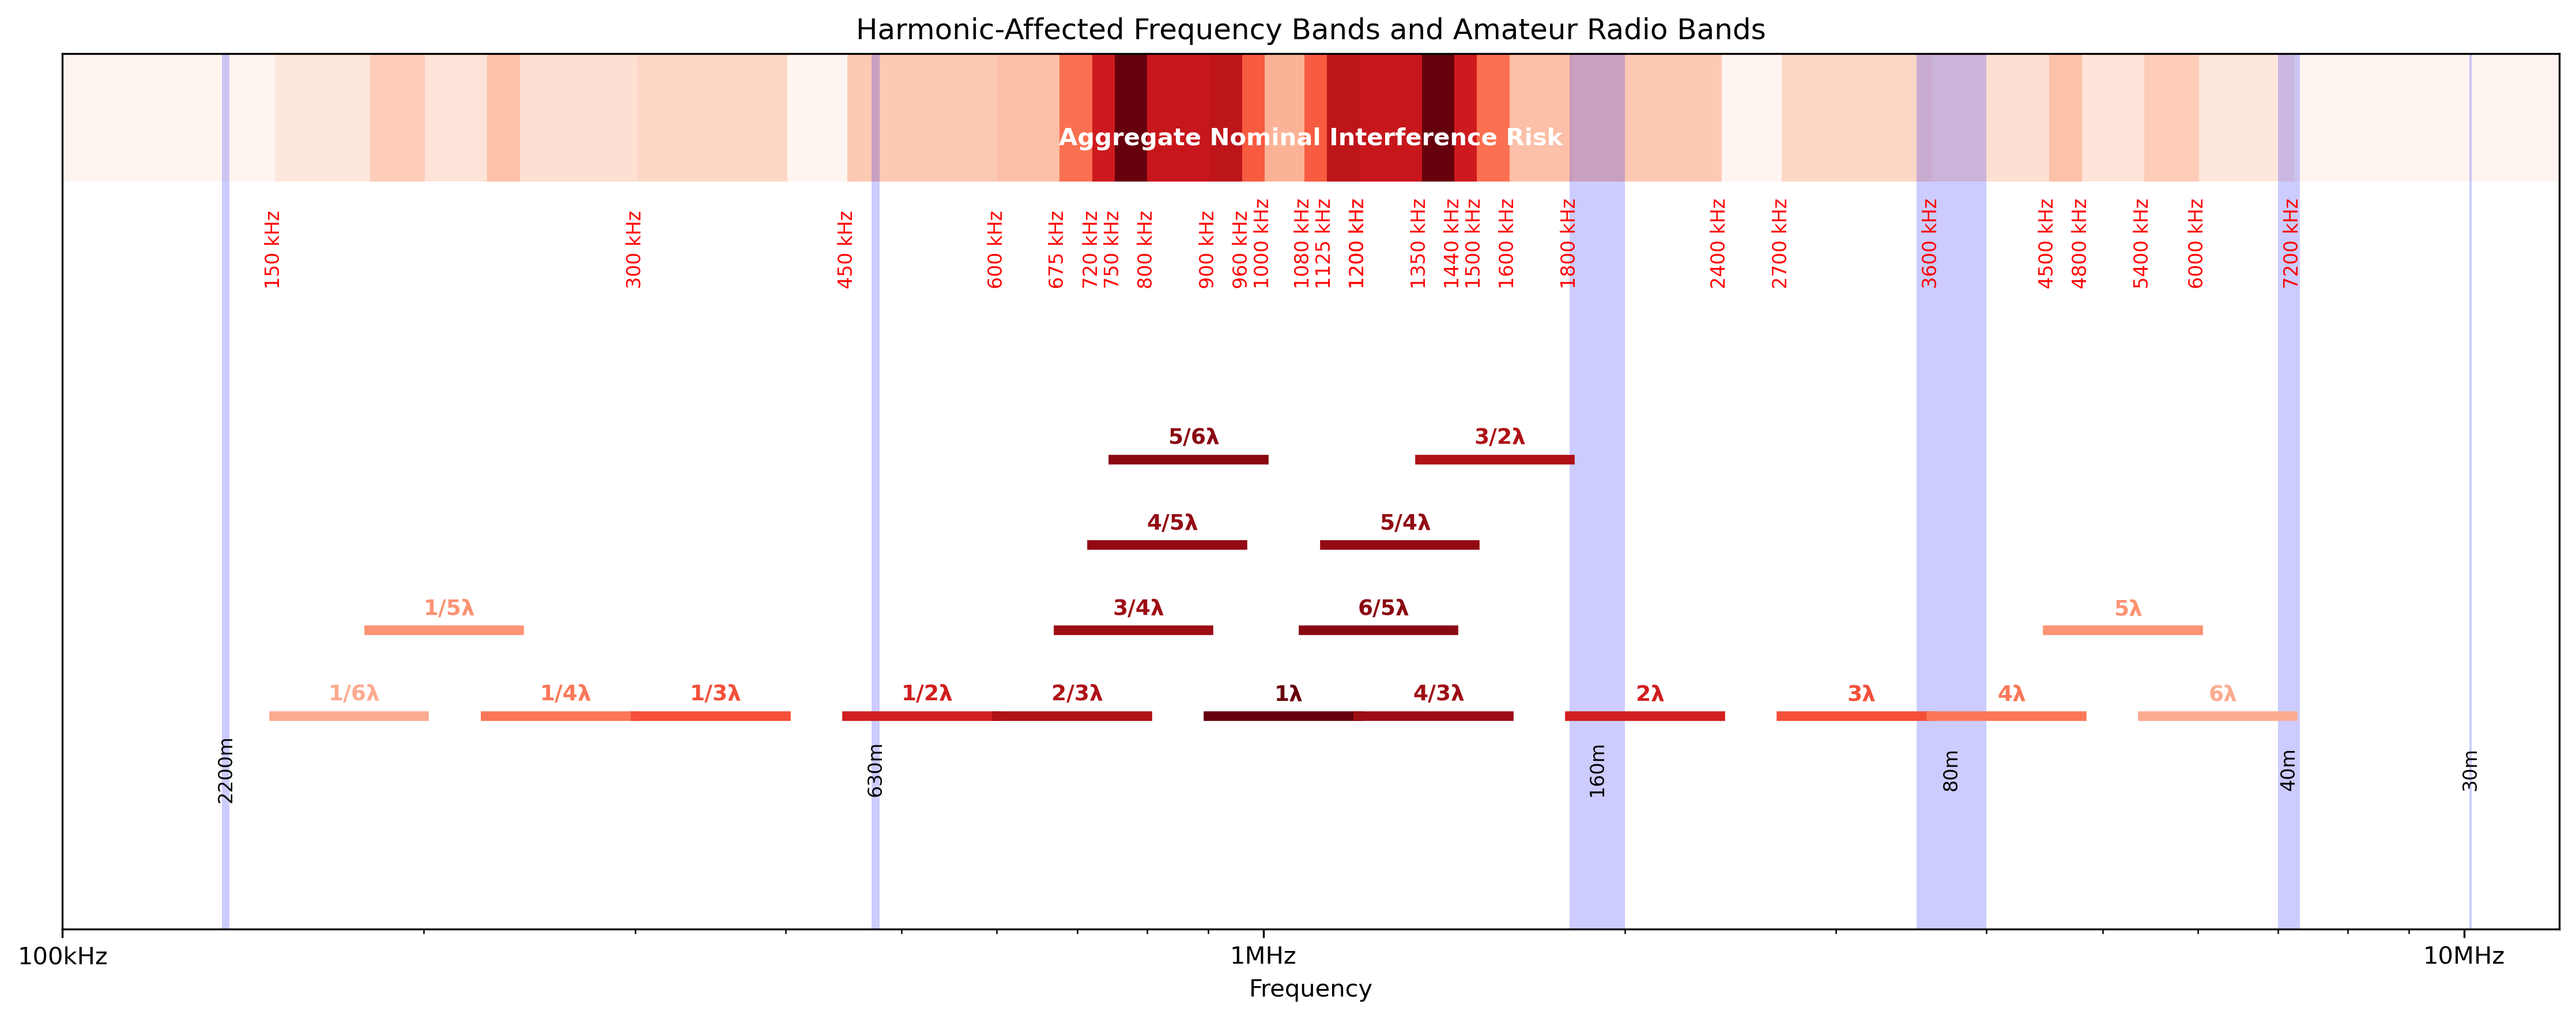

Generate this figure with Python:
import numpy as np
import matplotlib.pyplot as plt
import os
import sys
from fractions import Fraction
from matplotlib.ticker import LogLocator, FuncFormatter

# Get the name of the current script and use it for the output file
script_name = os.path.basename(sys.argv[0])
output_file = os.path.splitext(script_name)[0] + '.png'

# Define the fundamental frequency range and harmonics
f_min, f_max = 900e3, 1.2e6
harmonics = [1/6, 1/5, 1/4, 1/3, 1/2, 2/3, 3/4, 4/5, 5/6, 1, 6/5, 5/4, 4/3, 3/2, 2, 3, 4, 5, 6]

# Define amateur radio bands (name, start_freq, end_freq)
amateur_bands = [
    ("2200m", 135.7e3, 137.8e3),
    ("630m", 472e3, 479e3),
    ("160m", 1.8e6, 2e6),
    ("80m", 3.5e6, 4e6),
    ("40m", 7e6, 7.3e6),
    ("30m", 10.1e6, 10.15e6)
]

# Set up the plot
fig, ax = plt.subplots(figsize=(15, 6))
ax.set_xscale('log')
ax.set_xlim(100e3, 12e6)
ax.set_yticks([])
ax.set_xlabel('Frequency')

# Set x-axis major and minor ticks to include all major logarithmic intervals
ax.xaxis.set_major_locator(LogLocator(base=10.0, numticks=10))  # Major ticks
ax.xaxis.set_minor_locator(LogLocator(base=10.0, subs='auto', numticks=10))  # Minor ticks

# Function to check overlap
def overlaps(range1, range2):
    return range1[0] < range2[1] and range2[0] < range1[1]

# Function to convert float to fraction string
def float_to_fraction_str(f):
    if f == int(f):
        return str(int(f))
    frac = Fraction(f).limit_denominator(10)
    return f"{frac.numerator}/{frac.denominator}"

# Color scaling function
def color_scale(h):
    log_distance = abs(np.log(h))
    opacity = 1.0 - 0.7 * (log_distance / np.log(6))
    return max(opacity, 0.3)

# Plot harmonics as number lines with optimized vertical positioning
harmonic_ranges = [(h * f_min, h * f_max) for h in harmonics]
positions = []
for i, h_range in enumerate(harmonic_ranges):
    position = 0
    while any(overlaps(h_range, harmonic_ranges[j]) for j, pos in positions if pos == position):
        position += 1
    positions.append((i, position))

max_position = max(pos for _, pos in positions)
ax.set_ylim(-1, max_position + 0.1)  # Adjusted to fit the graph

vertical_spacing = 0.4

# Calculate aggregate risk
num_points = 1000
freq_points = np.logspace(np.log10(100e3), np.log10(12e6), num_points)
aggregate_risk = np.zeros(num_points - 1)
for h in harmonics:
    freq_range = (h * f_min, h * f_max)
    aggregate_risk += np.logical_and(freq_points[:-1] >= freq_range[0], freq_points[:-1] <= freq_range[1]) * color_scale(h)

# Plot aggregate risk bar at the top with correct horizontal alignment
risk_mesh = ax.pcolormesh(freq_points, [max_position - 0.5, max_position + 0.1], 
                          [aggregate_risk], cmap='Reds', shading='flat')
ax.text(np.sqrt(100e3 * 12e6), max_position - 0.3, "Aggregate Nominal Interference Risk", 
        ha='center', va='center', fontweight='bold', color='white')

# Add harmonic bands and labels
previous_label = None  # To track the last label
for i, h in enumerate(harmonics):
    freq_range = harmonic_ranges[i]
    position = next(pos for j, pos in positions if j == i) * vertical_spacing
    opacity = color_scale(h)
    color = plt.cm.Reds(opacity)
    ax.plot(freq_range, [position, position], linewidth=4, color=color)
    label = float_to_fraction_str(h) + 'λ'
    ax.text(np.mean(freq_range), position + 0.05, label, ha='center', va='bottom', 
            fontsize=9, color=color, fontweight='bold')

    # Add frequency labels below the aggregate risk bar, avoiding overlaps
    for freq in freq_range:
        if previous_label is None or abs(freq - previous_label) > 100e3:  # 100 kHz threshold
            ax.text(freq, max_position - 1.0, f'{freq / 1e3:.0f} kHz',  # Moved further down
                    ha='center', va='bottom', fontsize=8, color='red', rotation=90)
            previous_label = freq  # Update the last label

# Plot amateur radio bands
for name, start, end in amateur_bands:
    ax.axvspan(start, end, facecolor='blue', alpha=0.2, zorder=1)
    ax.text(np.sqrt(start * end), -0.25, name, ha='center', va='center', rotation=90, fontsize=8)

# Customize x-axis labels
def custom_formatter(x, pos):
    if x >= 1e6:
        return f'{x/1e6:.0f}MHz'
    else:
        return f'{x/1e3:.0f}kHz'

ax.xaxis.set_major_formatter(FuncFormatter(custom_formatter))

plt.title('Harmonic-Affected Frequency Bands and Amateur Radio Bands')
plt.tight_layout()

# Save the figure
plt.savefig(output_file, dpi=300, bbox_inches='tight')
print(f"Graph saved as {output_file}")
